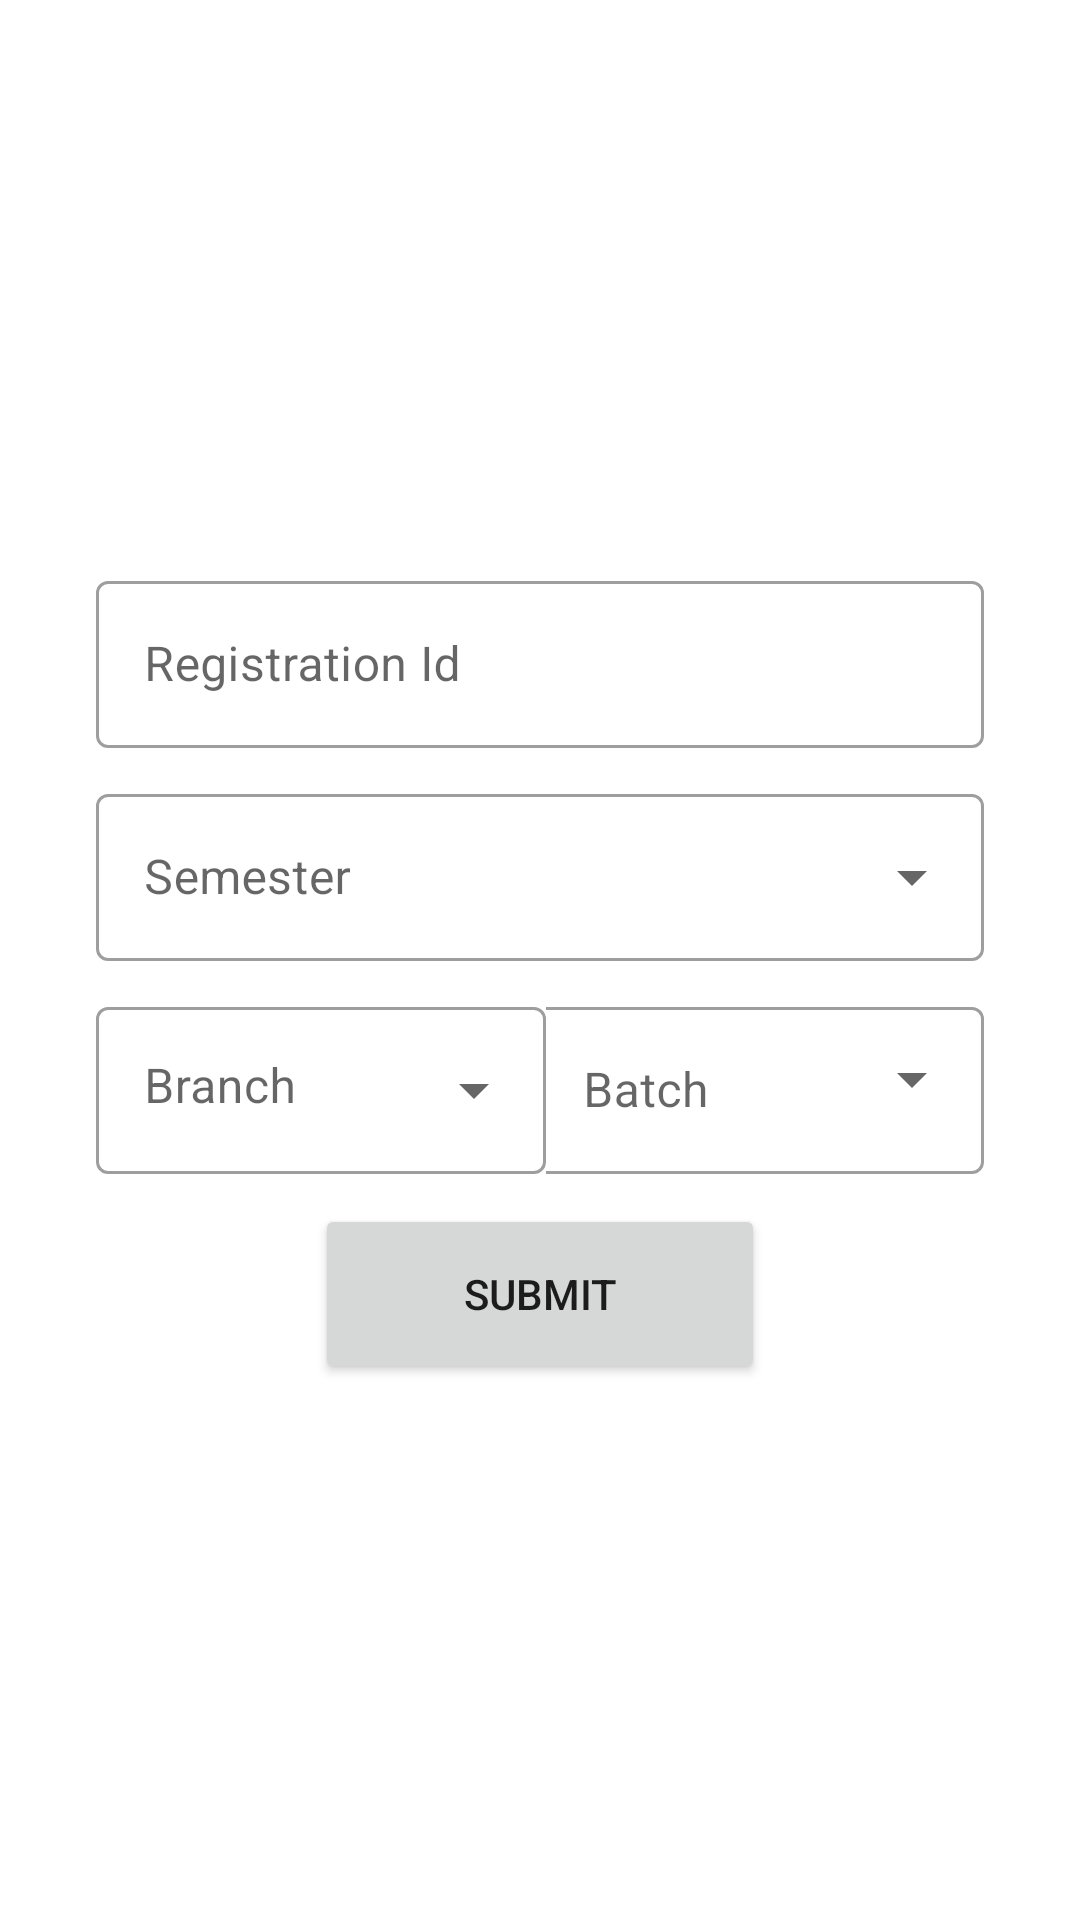

Produce the Android XML layout that renders to this screen, including the resource entries it uses.
<!-- AndroidManifest.xml: application theme Theme.GateAuthenticator -->
<!-- res/layout/activity_data_collection.xml -->
<?xml version="1.0" encoding="utf-8"?>
<RelativeLayout android:layout_width="match_parent"
    android:layout_height="match_parent"
    xmlns:android="http://schemas.android.com/apk/res/android"
    xmlns:tools="http://schemas.android.com/tools"
    tools:context=".activity.DataCollectionActivity"
    android:layout_centerVertical="true">


<LinearLayout

    android:layout_width="match_parent"
    android:layout_height="wrap_content"
    android:orientation="vertical"
    android:layout_centerVertical="true"
    >

    <com.google.android.material.textfield.TextInputLayout
        android:id="@+id/regfilled"

        style="@style/Widget.MaterialComponents.TextInputLayout.OutlinedBox"

        android:layout_width="match_parent"
        android:layout_height="wrap_content"
        android:layout_marginStart="32dp"
        android:layout_marginTop="10dp"
        android:layout_marginEnd="32dp"

        android:hint="Registration Id">

        
        <com.google.android.material.textfield.TextInputEditText
            android:id="@+id/reg_edittext"
            android:layout_width="match_parent"
            android:layout_height="wrap_content" />

    </com.google.android.material.textfield.TextInputLayout>

    <com.google.android.material.textfield.TextInputLayout
        style="@style/Widget.MaterialComponents.TextInputLayout.OutlinedBox.ExposedDropdownMenu"
        android:layout_width="match_parent"
        android:layout_height="wrap_content"
        android:layout_marginStart="32dp"
        android:layout_marginTop="10dp"
        android:layout_marginEnd="32dp"
        android:id="@+id/sem_id"
        >

        
        <AutoCompleteTextView
            android:id="@+id/sem"
            android:layout_width="match_parent"
            android:layout_height="match_parent"
            android:layout_weight="1"
            android:inputType="none"
            android:hint="Semester"
            />

    </com.google.android.material.textfield.TextInputLayout>
    <LinearLayout
        android:layout_width="match_parent"
        android:layout_height="wrap_content"
        android:orientation="horizontal"
        android:layout_marginStart="32dp"
        android:layout_marginTop="10dp"
        android:layout_marginEnd="32dp"
        >
        <com.google.android.material.textfield.TextInputLayout
            style="@style/Widget.MaterialComponents.TextInputLayout.OutlinedBox.ExposedDropdownMenu"
            android:layout_width="150dp"
            android:layout_height="wrap_content"
            android:id="@+id/branch_id"
            >

            
            <AutoCompleteTextView
                android:id="@+id/branch"
                android:layout_width="match_parent"
                android:layout_height="match_parent"
                android:layout_weight="1"
                android:inputType="none"
                android:hint="Branch"
                android:gravity="start"
                />

        </com.google.android.material.textfield.TextInputLayout>
        <com.google.android.material.textfield.TextInputLayout
            style="@style/Widget.MaterialComponents.TextInputLayout.OutlinedBox.ExposedDropdownMenu"
            android:layout_width="match_parent"
            android:layout_height="wrap_content"
            android:gravity="end"
            android:id="@+id/batch_id"
>

            
            <AutoCompleteTextView
                android:id="@+id/division"
                android:layout_width="150dp"
                android:layout_height="wrap_content"
                android:layout_weight="1"
                android:inputType="none"
                android:hint="Batch"
                />

        </com.google.android.material.textfield.TextInputLayout>

    </LinearLayout>
<RelativeLayout
    android:layout_width="match_parent"
    android:layout_height="wrap_content">
    <Button
        android:id="@+id/submit_button"
        android:layout_width="150dp"
        android:layout_height="60dp"
        android:layout_marginStart="32dp"
        android:layout_marginTop="10dp"
        android:layout_marginEnd="32dp"
        android:layout_centerHorizontal="true"
        android:text="Submit" />

</RelativeLayout>

</LinearLayout>
</RelativeLayout>
<!-- resources referenced by this layout -->
<resources>
  <style name="Theme.GateAuthenticator" parent="Theme.MaterialComponents.DayNight.NoActionBar">
          
          <item name="colorPrimary">@color/black</item>
          <item name="colorPrimaryVariant">@color/purple_700</item>
          <item name="colorOnPrimary">#C3E3DEDE</item>
          
          <item name="colorSecondary">@color/teal_200</item>
          <item name="colorSecondaryVariant">@color/teal_700</item>
          <item name="colorOnSecondary">#D8090909</item>
          
  
          
      </style>
  <color name="black">#FF000000</color>
  <color name="purple_700">#FF3700B3</color>
  <color name="teal_200">#FF03DAC5</color>
  <color name="teal_700">#FF018786</color>
</resources>
